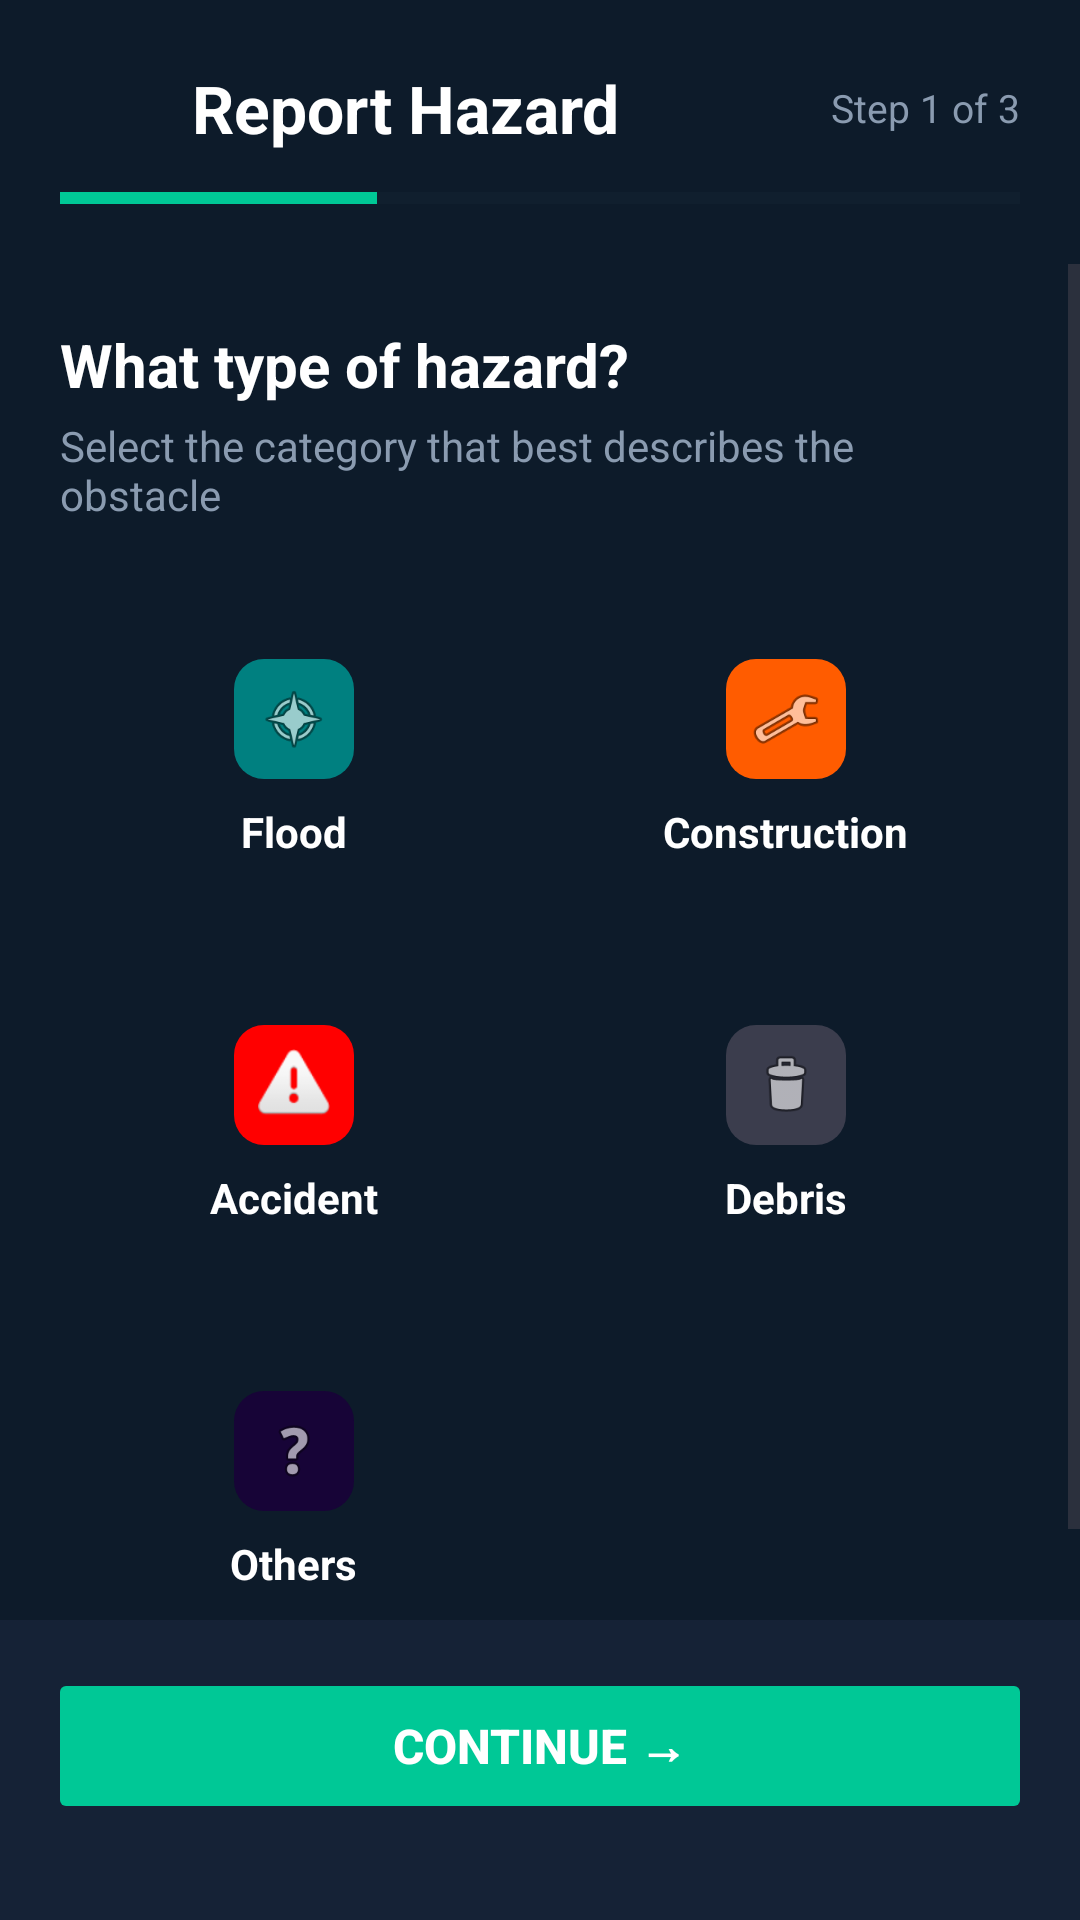

Layout XML and referenced resources for this Android screen:
<!-- AndroidManifest.xml: application theme Theme.RouteGuard -->
<!-- res/layout/fragment_report_step1.xml -->
<?xml version="1.0" encoding="utf-8"?>
<androidx.constraintlayout.widget.ConstraintLayout
    xmlns:android="http://schemas.android.com/apk/res/android"
    xmlns:app="http://schemas.android.com/apk/res-auto"
    android:layout_width="match_parent"
    android:layout_height="match_parent"
    android:background="@color/bg_primary">

    
    <LinearLayout
        android:id="@+id/header"
        android:layout_width="match_parent"
        android:layout_height="wrap_content"
        android:orientation="vertical"
        android:padding="20dp"
        app:layout_constraintTop_toTopOf="parent">

        <LinearLayout
            android:layout_width="match_parent"
            android:layout_height="wrap_content"
            android:orientation="horizontal"
            android:gravity="center_vertical"
            android:layout_marginBottom="12dp">

            <ImageView
                android:id="@+id/btnBack"
                android:layout_width="32dp"
                android:layout_height="32dp"
                android:src="@drawable/ic_back_arrow"
                android:layout_marginEnd="12dp"
                android:contentDescription="@string/btn_back" />

            <TextView
                android:layout_width="0dp"
                android:layout_height="wrap_content"
                android:layout_weight="1"
                android:text="@string/report_hazard"
                android:textColor="@color/text_primary"
                android:textSize="22sp"
                android:textStyle="bold" />

            <TextView
                android:layout_width="wrap_content"
                android:layout_height="wrap_content"
                android:text="@string/step_1_of_3"
                android:textColor="@color/text_secondary"
                android:textSize="13sp" />
        </LinearLayout>

        
        <ProgressBar
            android:id="@+id/progressBar"
            style="@style/Widget.AppCompat.ProgressBar.Horizontal"
            android:layout_width="match_parent"
            android:layout_height="4dp"
            android:progress="33"
            android:progressTint="@color/accent_teal"
            android:progressBackgroundTint="@color/bg_card" />
    </LinearLayout>

    <ScrollView
        android:layout_width="match_parent"
        android:layout_height="0dp"
        app:layout_constraintTop_toBottomOf="@id/header"
        app:layout_constraintBottom_toTopOf="@id/bottomNav">

        <LinearLayout
            android:layout_width="match_parent"
            android:layout_height="wrap_content"
            android:orientation="vertical"
            android:padding="20dp">

            <TextView
                android:layout_width="wrap_content"
                android:layout_height="wrap_content"
                android:text="@string/hazard_type_prompt"
                android:textColor="@color/text_primary"
                android:textSize="20sp"
                android:textStyle="bold"
                android:layout_marginBottom="4dp" />

            <TextView
                android:layout_width="wrap_content"
                android:layout_height="wrap_content"
                android:text="@string/hazard_type_desc"
                android:textColor="@color/text_secondary"
                android:textSize="14sp"
                android:layout_marginBottom="24dp" />

            
            <LinearLayout
                android:layout_width="match_parent"
                android:layout_height="wrap_content"
                android:orientation="horizontal"
                android:layout_marginBottom="12dp">

                <LinearLayout
                    android:id="@+id/btnFlood"
                    android:layout_width="0dp"
                    android:layout_height="110dp"
                    android:layout_weight="1"
                    android:layout_marginEnd="8dp"
                    android:orientation="vertical"
                    android:gravity="center"
                    android:background="@drawable/bg_hazard_card">

                    <ImageView
                        android:layout_width="40dp"
                        android:layout_height="40dp"
                        android:src="@android:drawable/ic_menu_compass"
                        android:background="@drawable/bg_icon_teal"
                        android:padding="8dp"
                        android:layout_marginBottom="8dp" />

                    <TextView
                        android:layout_width="wrap_content"
                        android:layout_height="wrap_content"
                        android:text="@string/flood"
                        android:textColor="@color/text_primary"
                        android:textSize="14sp"
                        android:textStyle="bold" />
                </LinearLayout>

                <LinearLayout
                    android:id="@+id/btnConstruction"
                    android:layout_width="0dp"
                    android:layout_height="110dp"
                    android:layout_weight="1"
                    android:orientation="vertical"
                    android:gravity="center"
                    android:background="@drawable/bg_hazard_card">

                    <ImageView
                        android:layout_width="40dp"
                        android:layout_height="40dp"
                        android:src="@android:drawable/ic_menu_manage"
                        android:background="@drawable/bg_icon_orange"
                        android:padding="8dp"
                        android:layout_marginBottom="8dp" />

                    <TextView
                        android:layout_width="wrap_content"
                        android:layout_height="wrap_content"
                        android:text="@string/construction"
                        android:textColor="@color/text_primary"
                        android:textSize="14sp"
                        android:textStyle="bold" />
                </LinearLayout>
            </LinearLayout>

            
            <LinearLayout
                android:layout_width="match_parent"
                android:layout_height="wrap_content"
                android:orientation="horizontal"
                android:layout_marginBottom="12dp">

                <LinearLayout
                    android:id="@+id/btnAccident"
                    android:layout_width="0dp"
                    android:layout_height="110dp"
                    android:layout_weight="1"
                    android:layout_marginEnd="8dp"
                    android:orientation="vertical"
                    android:gravity="center"
                    android:background="@drawable/bg_hazard_card">

                    <ImageView
                        android:layout_width="40dp"
                        android:layout_height="40dp"
                        android:src="@android:drawable/ic_dialog_alert"
                        android:background="@drawable/bg_icon_red"
                        android:padding="8dp"
                        android:layout_marginBottom="8dp" />

                    <TextView
                        android:layout_width="wrap_content"
                        android:layout_height="wrap_content"
                        android:text="@string/accident"
                        android:textColor="@color/text_primary"
                        android:textSize="14sp"
                        android:textStyle="bold" />
                </LinearLayout>

                <LinearLayout
                    android:id="@+id/btnDebris"
                    android:layout_width="0dp"
                    android:layout_height="110dp"
                    android:layout_weight="1"
                    android:orientation="vertical"
                    android:gravity="center"
                    android:background="@drawable/bg_hazard_card">

                    <ImageView
                        android:layout_width="40dp"
                        android:layout_height="40dp"
                        android:src="@android:drawable/ic_menu_delete"
                        android:background="@drawable/bg_icon_gray"
                        android:padding="8dp"
                        android:layout_marginBottom="8dp" />

                    <TextView
                        android:layout_width="wrap_content"
                        android:layout_height="wrap_content"
                        android:text="@string/debris"
                        android:textColor="@color/text_primary"
                        android:textSize="14sp"
                        android:textStyle="bold" />
                </LinearLayout>
            </LinearLayout>

            
            <LinearLayout
                android:layout_width="match_parent"
                android:layout_height="wrap_content">

                <LinearLayout
                    android:id="@+id/btnOthers"
                    android:layout_width="0dp"
                    android:layout_height="110dp"
                    android:layout_weight="1"
                    android:layout_marginEnd="8dp"
                    android:orientation="vertical"
                    android:gravity="center"
                    android:background="@drawable/bg_hazard_card">

                    <ImageView
                        android:layout_width="40dp"
                        android:layout_height="40dp"
                        android:src="@android:drawable/ic_menu_help"
                        android:background="@drawable/bg_icon_purple"
                        android:padding="8dp"
                        android:layout_marginBottom="8dp" />

                    <TextView
                        android:layout_width="wrap_content"
                        android:layout_height="wrap_content"
                        android:text="@string/others"
                        android:textColor="@color/text_primary"
                        android:textSize="14sp"
                        android:textStyle="bold" />
                </LinearLayout>

                
                <View
                    android:layout_width="0dp"
                    android:layout_height="110dp"
                    android:layout_weight="1" />
            </LinearLayout>

        </LinearLayout>
    </ScrollView>

    
    <LinearLayout
        android:id="@+id/bottomNav"
        android:layout_width="match_parent"
        android:layout_height="wrap_content"
        android:orientation="vertical"
        android:background="@color/bg_secondary"
        android:paddingBottom="16dp"
        app:layout_constraintBottom_toBottomOf="parent">

        <Button
            android:id="@+id/btnContinue"
            android:layout_width="match_parent"
            android:layout_height="52dp"
            android:layout_margin="16dp"
            android:text="@string/btn_continue"
            android:textColor="@color/text_primary"
            android:textSize="16sp"
            android:textStyle="bold"
            android:backgroundTint="@color/accent_teal"
            android:stateListAnimator="@null" />
    </LinearLayout>

</androidx.constraintlayout.widget.ConstraintLayout>
<!-- resources referenced by this layout -->
<resources>
  <color name="accent_teal">#00C896</color>
  <color name="bg_card">#1A2B3D</color>
  <color name="bg_primary">#0D1B2A</color>
  <color name="bg_secondary">#152236</color>
  <color name="text_primary">#FFFFFF</color>
  <color name="text_secondary">#8A9BB0</color>
  <!-- drawable bg_icon_gray (drawable) -->
  <?xml version="1.0" encoding="utf-8"?>
  <shape xmlns:android="http://schemas.android.com/apk/res/android"
      android:shape="rectangle">
      <solid android:color="#3B3D4D" />
      <corners android:radius="10dp" />
  </shape>
  <!-- drawable bg_icon_orange (drawable) -->
  <?xml version="1.0" encoding="utf-8"?>
  <shape xmlns:android="http://schemas.android.com/apk/res/android"
      android:shape="rectangle">
      <solid android:color="#FF5C00" />
      <corners android:radius="10dp" />
  </shape>
  <!-- drawable bg_icon_purple (drawable) -->
  <?xml version="1.0" encoding="utf-8"?>
  <shape xmlns:android="http://schemas.android.com/apk/res/android"
      android:shape="rectangle">
      <solid android:color="#170437" />
      <corners android:radius="10dp" />
  </shape>
  <!-- drawable bg_icon_red (drawable) -->
  <?xml version="1.0" encoding="utf-8"?>
  <shape xmlns:android="http://schemas.android.com/apk/res/android"
      android:shape="rectangle">
      <solid android:color="#FF0000" />  
      <corners android:radius="10dp" />
  </shape>
  <!-- drawable bg_icon_teal (drawable) -->
  <?xml version="1.0" encoding="utf-8"?>
  <shape xmlns:android="http://schemas.android.com/apk/res/android"
      android:shape="rectangle">
      <solid android:color="#008080" />  
      <corners android:radius="10dp" />
  </shape>
  <string name="accident">Accident</string>
  <string name="btn_back">Back</string>
  <string name="btn_continue">Continue →</string>
  <string name="construction">Construction</string>
  <string name="debris">Debris</string>
  <string name="flood">Flood</string>
  <string name="hazard_type_desc">Select the category that best describes the obstacle</string>
  <string name="hazard_type_prompt">What type of hazard?</string>
  <string name="others">Others</string>
  <string name="report_hazard">Report Hazard</string>
  <string name="step_1_of_3">Step 1 of 3</string>
  <style name="Theme.RouteGuard" parent="Base.Theme.RouteGuard">
          <item name="actionOverflowMenuStyle">@style/CustomPopupMenu</item>
      </style>
  <style name="Base.Theme.RouteGuard" parent="Theme.Material3.DayNight.NoActionBar">
          
          
      </style>
  <style name="CustomPopupMenu" parent="Widget.AppCompat.PopupMenu">
          <item name="android:itemBackground">@color/bg_card</item>
          <item name="android:textColorPrimary">@color/text_primary</item>
      </style>
</resources>
